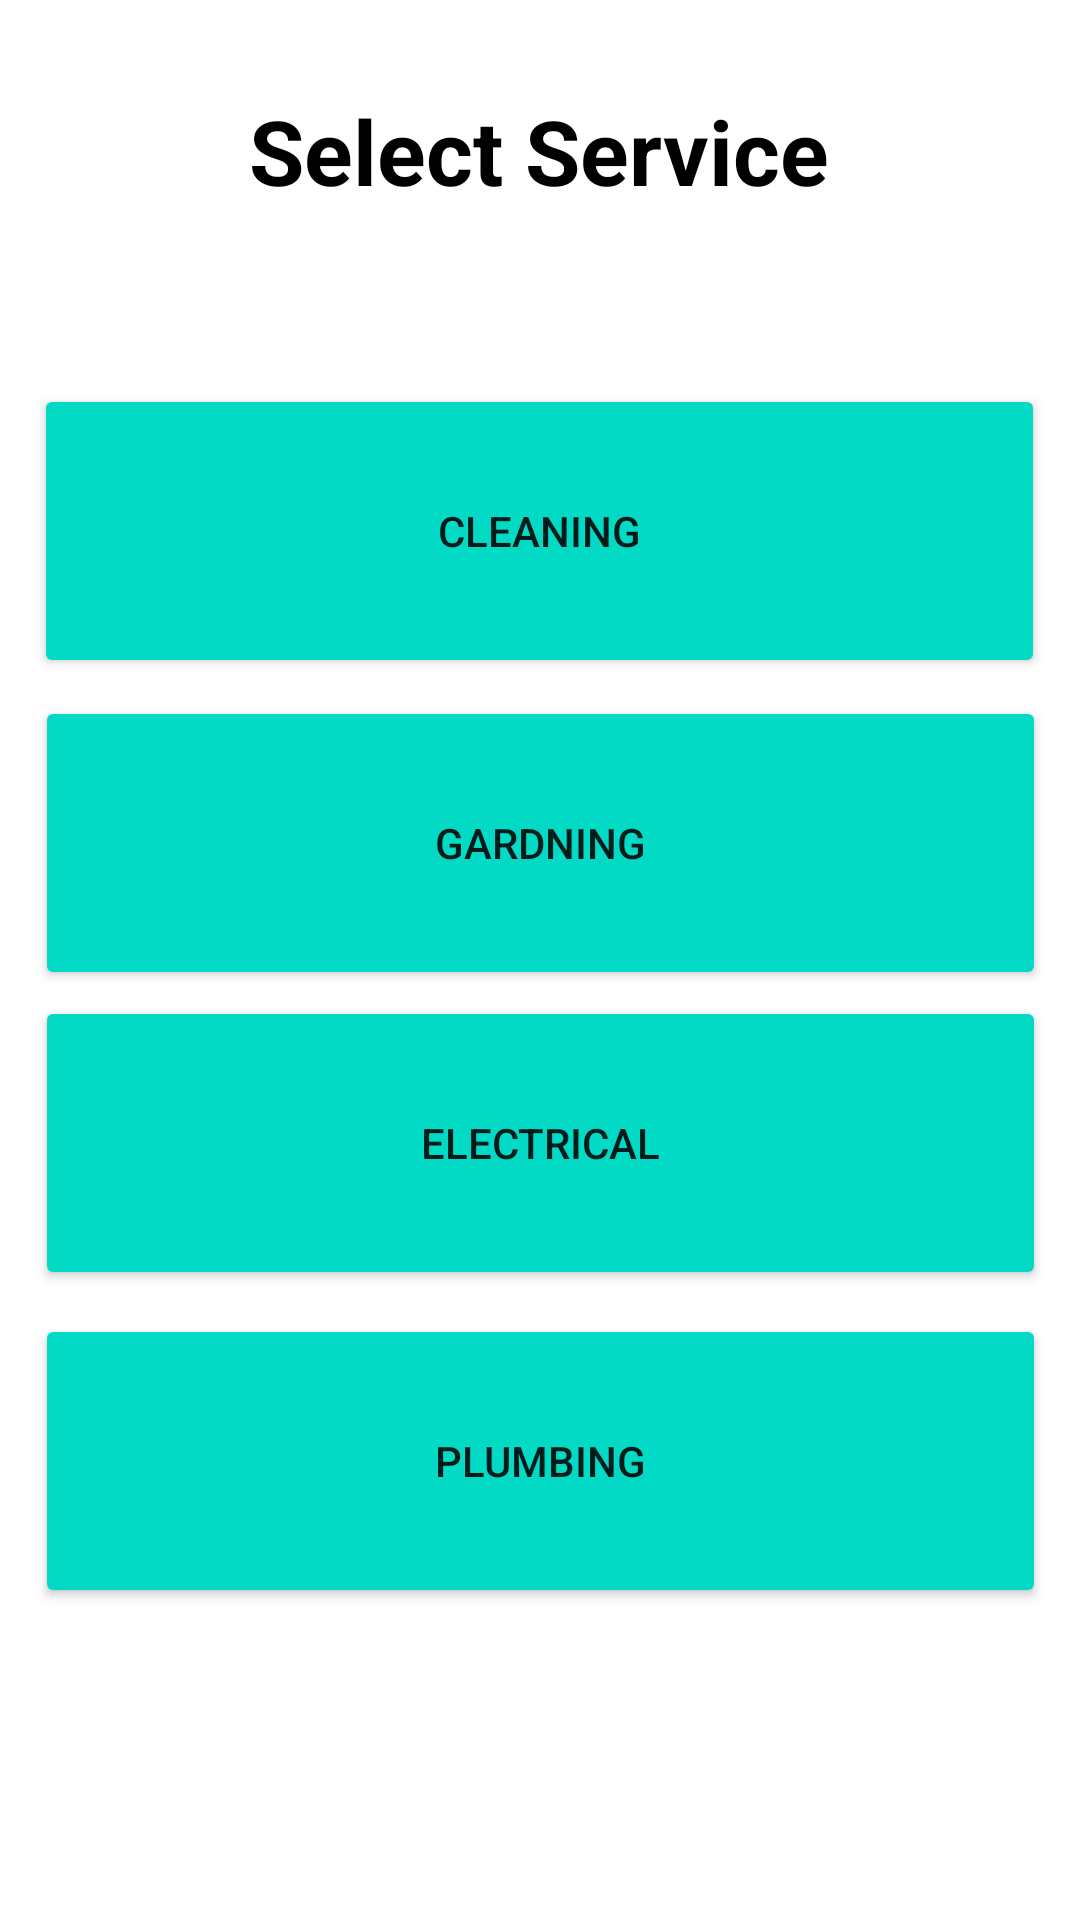

Android layout source for this screen:
<!-- AndroidManifest.xml: application theme Theme.DatabaseFinal -->
<!-- res/layout/activity_sp_category.xml -->
<?xml version="1.0" encoding="utf-8"?>
<ScrollView xmlns:android="http://schemas.android.com/apk/res/android"
    xmlns:app="http://schemas.android.com/apk/res-auto"
    xmlns:tools="http://schemas.android.com/tools"
    android:layout_width="match_parent"
    android:layout_height="match_parent"
    tools:context=".SPCategory">

    <androidx.constraintlayout.widget.ConstraintLayout
        android:layout_width="match_parent"
        android:layout_height="match_parent">



        <TextView
            android:id="@+id/textView2"
            android:layout_width="wrap_content"
            android:layout_height="wrap_content"
            android:layout_marginTop="30dp"
            android:text="Select Service"
            android:textColor="@color/black"
            android:textSize="30sp"
            android:textStyle="bold"
            app:layout_constraintEnd_toEndOf="parent"
            app:layout_constraintHorizontal_bias="0.497"
            app:layout_constraintStart_toStartOf="parent"
            app:layout_constraintTop_toTopOf="parent" />


        <Button
            android:id="@+id/category1btn"
            android:layout_width="337dp"
            android:layout_height="98dp"
            android:layout_gravity="center_horizontal"
            android:layout_marginTop="128dp"
            android:backgroundTint="@color/teal_200"
            android:text="Cleaning"
            app:layout_constraintEnd_toEndOf="parent"
            app:layout_constraintHorizontal_bias="0.49"
            app:layout_constraintStart_toStartOf="parent"
            app:layout_constraintTop_toTopOf="parent" />

        <Button
            android:id="@+id/category3btn"
            android:layout_width="337dp"
            android:layout_height="98dp"
            android:layout_gravity="center_horizontal"
            android:layout_marginTop="332dp"
            android:backgroundTint="@color/teal_200"
            android:text="Electrical"
            app:layout_constraintEnd_toEndOf="parent"
            app:layout_constraintStart_toStartOf="parent"
            app:layout_constraintTop_toTopOf="parent" />

        <Button
            android:id="@+id/category4btn"
            android:layout_width="337dp"
            android:layout_height="98dp"
            android:layout_gravity="center_horizontal"
            android:layout_marginTop="438dp"
            android:backgroundTint="@color/teal_200"
            android:text="Plumbing"
            app:layout_constraintEnd_toEndOf="parent"
            app:layout_constraintStart_toStartOf="parent"
            app:layout_constraintTop_toTopOf="parent" />

        <Button
            android:id="@+id/category2btn"
            android:layout_width="337dp"
            android:layout_height="98dp"
            android:layout_gravity="center_horizontal"
            android:layout_marginTop="232dp"
            android:backgroundTint="@color/teal_200"
            android:text="Gardning"
            app:layout_constraintEnd_toEndOf="parent"
            app:layout_constraintStart_toStartOf="parent"
            app:layout_constraintTop_toTopOf="parent" />

    </androidx.constraintlayout.widget.ConstraintLayout>

</ScrollView>
<!-- resources referenced by this layout -->
<resources>
  <style name="Theme.DatabaseFinal" parent="Theme.MaterialComponents.DayNight.DarkActionBar">
          
          <item name="colorPrimary">@color/purple_500</item>
          <item name="colorPrimaryVariant">@color/purple_700</item>
          <item name="colorOnPrimary">@color/white</item>
          
          <item name="colorSecondary">@color/teal_200</item>
          <item name="colorSecondaryVariant">@color/teal_700</item>
          <item name="colorOnSecondary">@color/black</item>
          
          <item name="android:statusBarColor">?attr/colorPrimaryVariant</item>
          
      </style>
  <!-- not gathered from this repository: default colours our renderer supplied (Android Studio template values) -->
  <color name="purple_500">#FF6200EE</color>
  <color name="purple_700">#FF3700B3</color>
  <color name="teal_200">#FF03DAC5</color>
  <color name="teal_700">#FF018786</color>
  <color name="black">#FF000000</color>
  <color name="white">#FFFFFFFF</color>
</resources>
